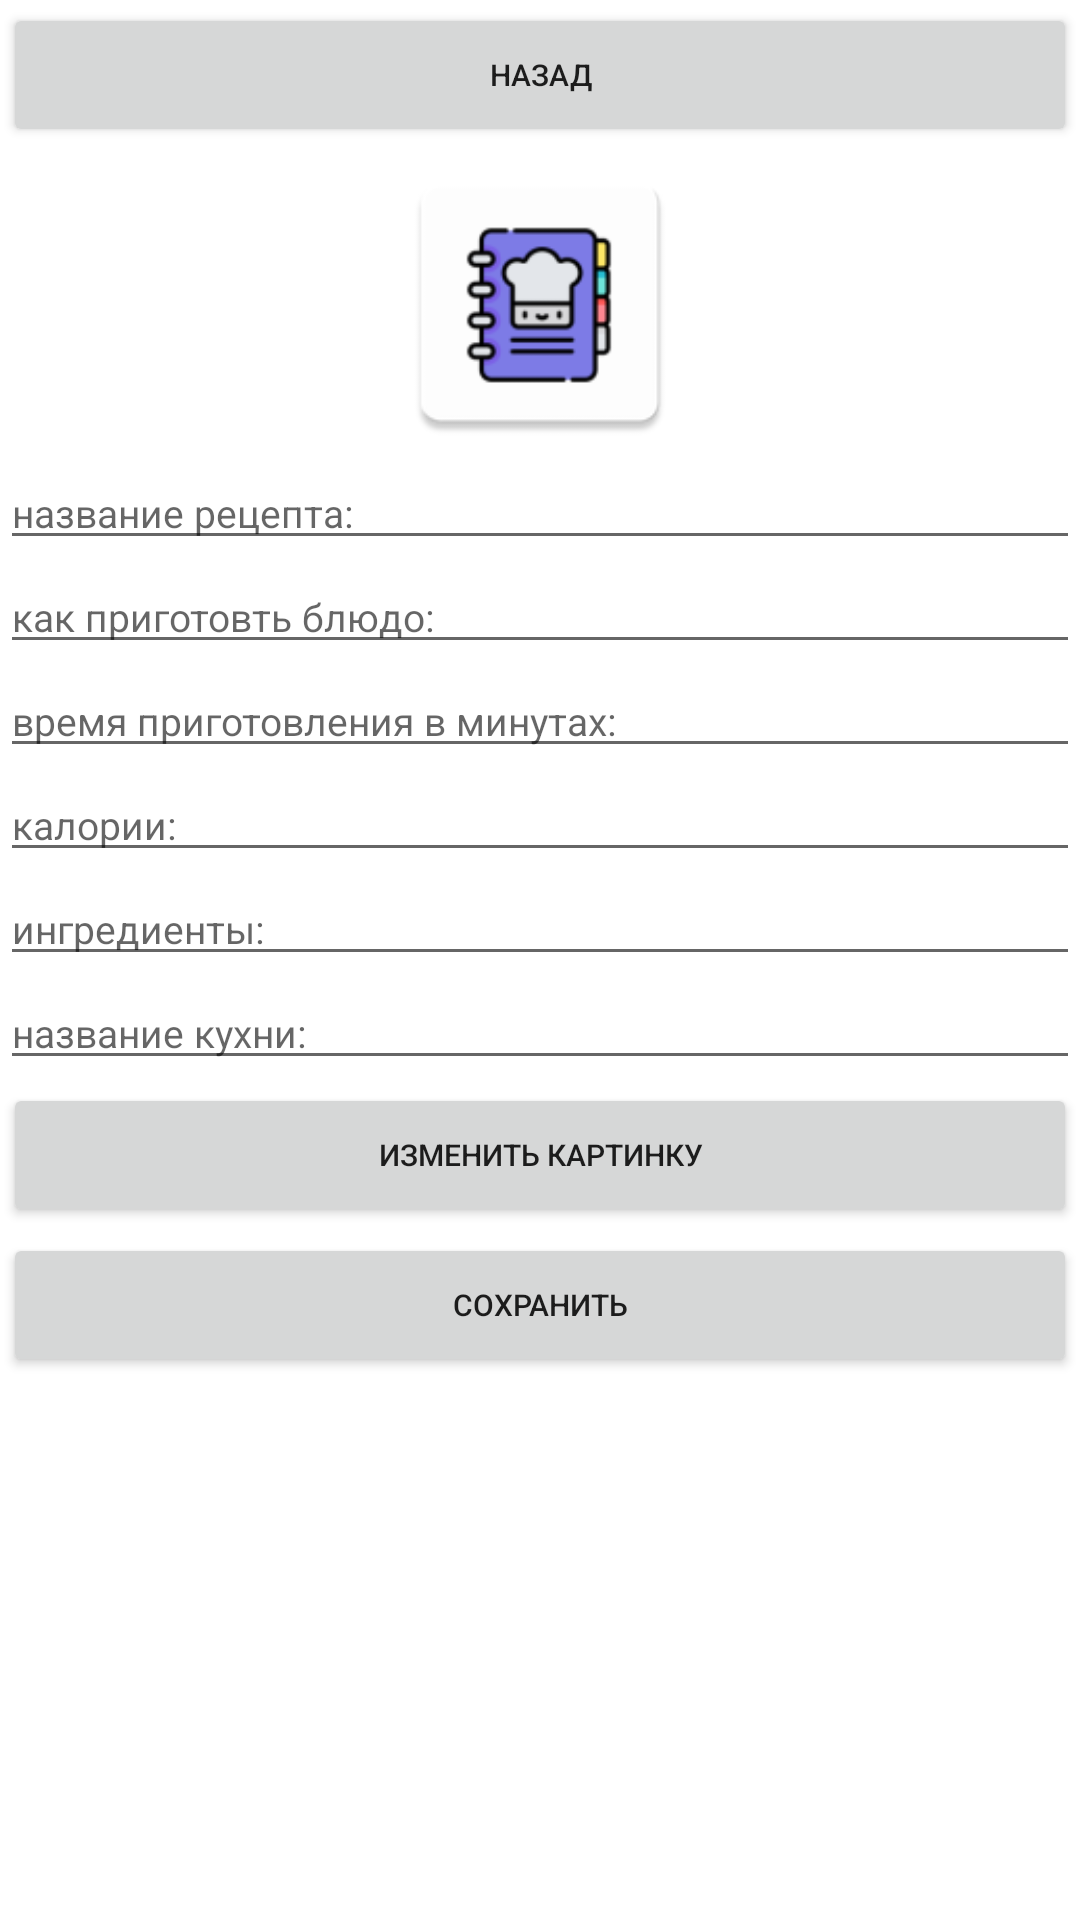

The Android layout XML behind this screen, and the referenced resources:
<!-- AndroidManifest.xml: application theme Theme.Chef -->
<!-- res/layout/activity_edit.xml -->
<?xml version="1.0" encoding="utf-8"?>
<LinearLayout
    android:layout_width="match_parent"
    android:layout_height="match_parent"
    xmlns:app="http://schemas.android.com/apk/res-auto"
    xmlns:android="http://schemas.android.com/apk/res/android"
    android:orientation="vertical">

    <Button
        android:id="@+id/btnBackToItem"
        android:layout_width="match_parent"
        android:layout_height="wrap_content"
        android:text="Назад"
        android:textSize="10dp"
        android:padding="2dp"
        android:layout_margin="1dp"
        android:gravity="center"
        android:layout_gravity="top"
        android:onClick="onButtonClicked"
        />
    <ImageView
        android:id="@+id/simgItem"
        android:layout_width="120dp"
        android:layout_height="100dp"
        android:layout_marginTop="1dp"
        android:layout_marginBottom="1dp"
        android:src="@mipmap/ic_launcher"
        android:layout_gravity="center"
        android:onClick="onButtonClicked"/>
   <EditText
       android:id="@+id/enameItemEdit"
       android:layout_width="match_parent"
       android:layout_height="wrap_content"
       android:inputType="text"
       android:textSize="13dp"
       android:hint="название рецепта:"/>
    <EditText
        android:id="@+id/erecipeItemEdit"
        android:layout_width="match_parent"
        android:layout_height="wrap_content"
        android:textSize="13dp"
        android:hint="как приготовть блюдо:"
        android:inputType="textMultiLine"/>
    <EditText
        android:id="@+id/etimeItemEdit"
        android:layout_width="match_parent"
        android:layout_height="wrap_content"
        android:inputType="number"
        android:textSize="13dp"
        android:hint="время приготовления в минутах:"/>
    <EditText
        android:id="@+id/ecaloriesItemEdit"
        android:layout_width="match_parent"
        android:layout_height="wrap_content"
        android:inputType="number"
        android:textSize="13dp"
        android:hint="калории:"/>
    <EditText
        android:id="@+id/eIngredientsItemEdit"
        android:layout_width="match_parent"
        android:layout_height="wrap_content"
        android:inputType="text"
        android:textSize="13dp"
        android:hint="ингредиенты:"/>
    <EditText
        android:id="@+id/ecuisineItemEdit"
        android:layout_width="match_parent"
        android:layout_height="wrap_content"
        android:inputType="text"
        android:textSize="13dp"
        android:hint="название кухни:"/>
    <Button
        android:id="@+id/btnSelectIMG"
        android:layout_width="match_parent"
        android:layout_height="wrap_content"
        android:text="Изменить картинку"
        android:textSize="10dp"
        android:padding="2dp"
        android:layout_margin="1dp"
        android:gravity="center"
        android:onClick="onButtonClicked"
        />
    <Button
        android:id="@+id/btnEditItem"
        android:layout_width="match_parent"
        android:layout_height="wrap_content"
        android:text="Сохранить"
        android:textSize="10dp"
        android:padding="2dp"
        android:layout_margin="1dp"
        android:gravity="center"
        android:onClick="onButtonClicked"
        />

</LinearLayout>
<!-- resources referenced by this layout -->
<resources>
  <!-- mipmap ic_launcher: png bitmap (mipmap-hdpi, 2866 bytes) -->
  <style name="Theme.Chef" parent="Theme.MaterialComponents.DayNight.DarkActionBar">
          
          <item name="colorPrimary">@color/purple_500</item>
          <item name="colorPrimaryVariant">@color/purple_700</item>
          <item name="colorOnPrimary">@color/white</item>
          
          <item name="colorSecondary">@color/teal_200</item>
          <item name="colorSecondaryVariant">@color/teal_700</item>
          <item name="colorOnSecondary">@color/black</item>
          
          <item name="android:statusBarColor">?attr/colorPrimaryVariant</item>
          
      </style>
  <color name="purple_500">#FF000000</color>
  <color name="purple_700">#54575b</color>
  <color name="white">#FFFFFFFF</color>
  <color name="teal_200">#FF03DAC5</color>
  <color name="teal_700">#FF018786</color>
  <color name="black">#FF000000</color>
</resources>
